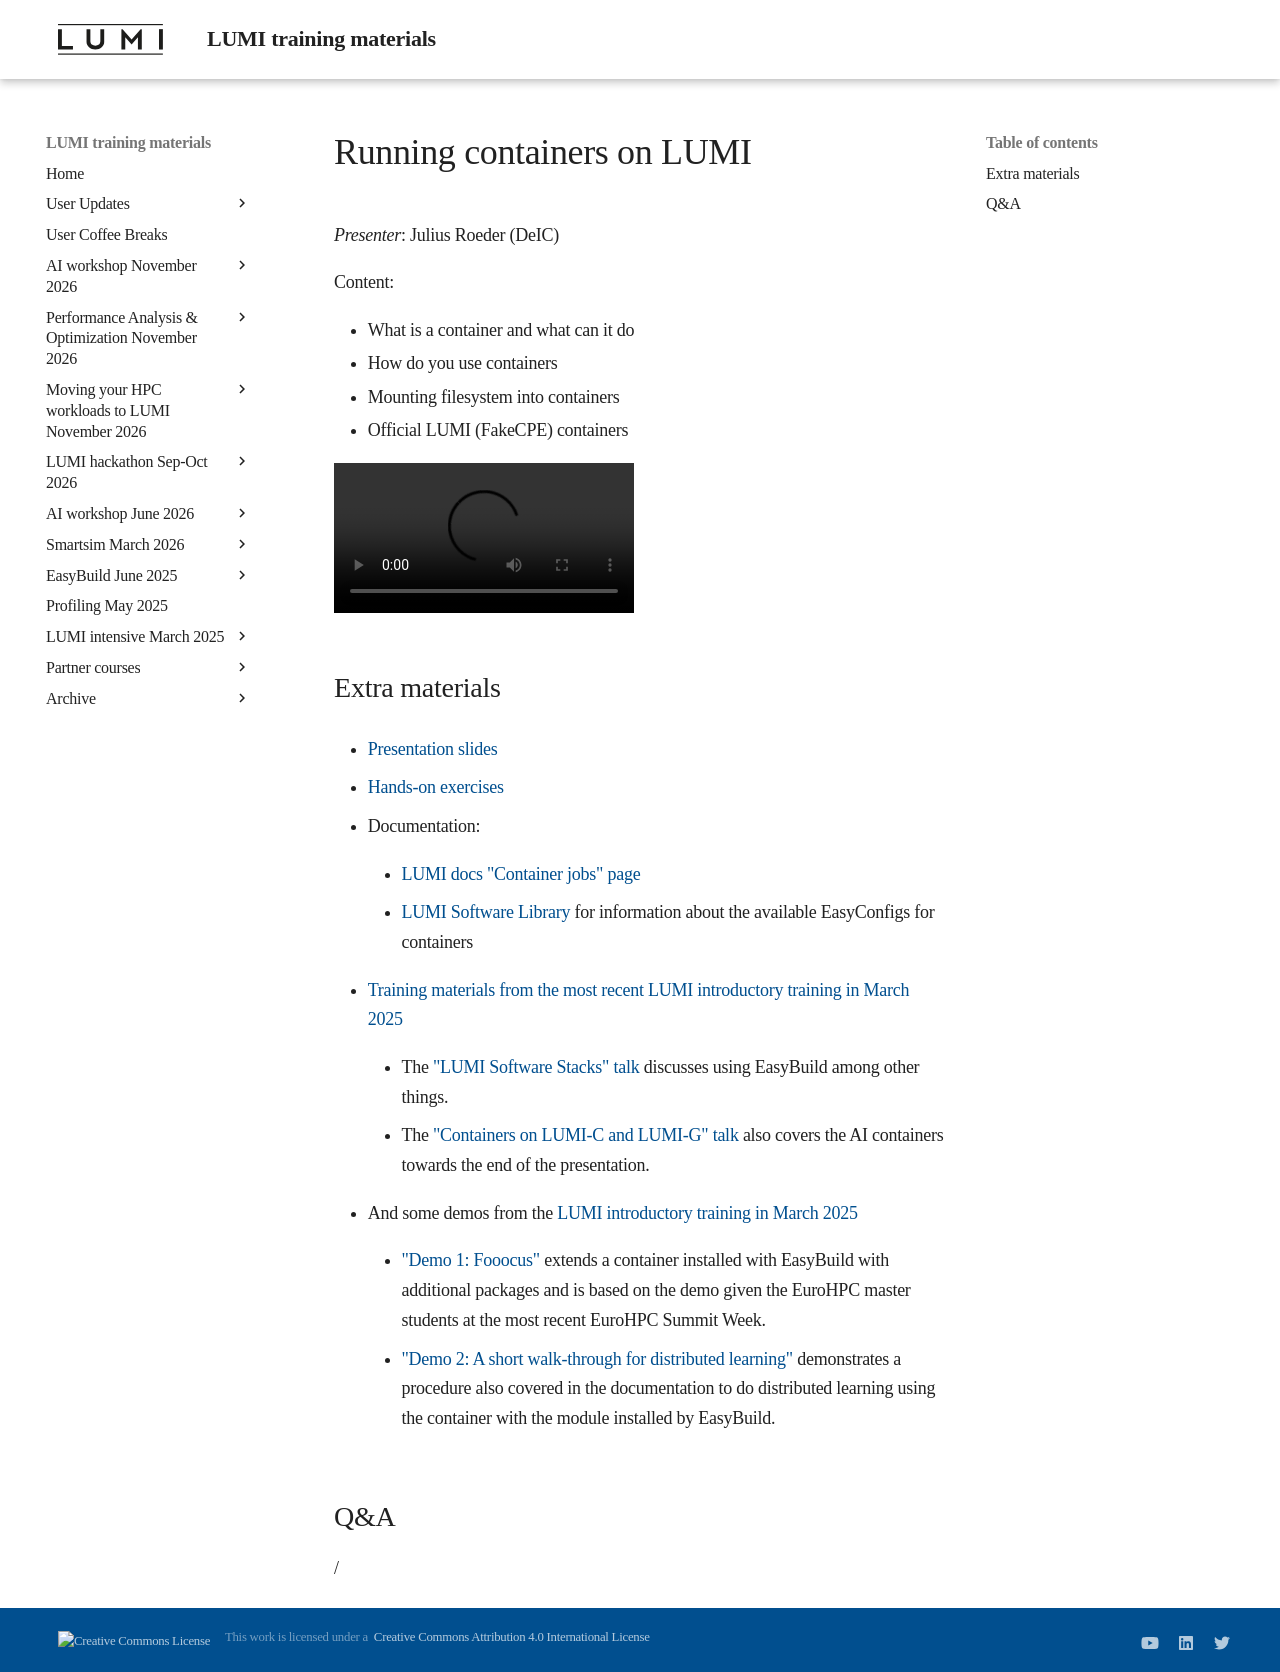

repository: Lumi-supercomputer/LUMI-training-materials · page: ai-20250527/extra_05_RunningContainers/index.html · generator: mkdocs

# Running containers on LUMI

*Presenter*: Julius Roeder (DeIC)

Content:

-   What is a container and what can it do
-   How do you use containers
-   Mounting filesystem into containers
-   Official LUMI (FakeCPE) containers


<!--
A video recording will follow.
-->

<video src="https://462000265.lumidata.eu/ai-20250527/recordings/05_RunningContainers.mp4" controls="controls"></video>


## Extra materials

<!--
More materials will become available during and shortly after the course
-->

-   [Presentation slides](https://462000265.lumidata.eu/ai-20250527/files/LUMI-ai-20250527-05-Running_containers_on_LUMI.pdf)

-   [Hands-on exercises](E05_RunningContainers.md)

-   Documentation:

    -   [LUMI docs "Container jobs" page](https://docs.lumi-supercomputer.eu/runjobs/scheduled-jobs/container-jobs/)

    -   [LUMI Software Library](https://lumi-supercomputer.github.io/LUMI-EasyBuild-docs/) for information about
        the available EasyConfigs for containers

-   [Training materials from the most recent LUMI introductory training in March 2025](../2p3day-20250303/index.md)

    -   The ["LUMI Software Stacks" talk](../2p3day-20250303/M105-SoftwareStacks.md)
        discusses using EasyBuild among other things.

    -   The ["Containers on LUMI-C and LUMI-G" talk](../2p3day-20250303/M205-Containers.md)
        also covers the AI containers towards the end of the presentation.

-   And some demos from the [LUMI introductory training in March 2025](../2p3day-20250303/index.md)

    -   ["Demo 1: Fooocus"](../2p3day-20250303/Demo1.md) 
        extends a container installed with EasyBuild with additional packages and is based on the demo given
        the EuroHPC master students at the most recent EuroHPC Summit Week.

    -   ["Demo 2: A short walk-through for distributed learning"](../2p3day-20250303/Demo2.md)
        demonstrates a procedure also covered in the documentation to do distributed learning using the
        container with the module installed by EasyBuild.


## Q&A

/
